4-way image classification set "Dataset" from GitHub (MOUAEDBZINEH/ESP32_Traffic); label vocabulary: ahead, left, right, stop.

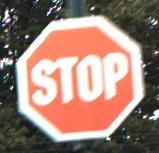
Label: stop

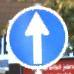
Label: ahead

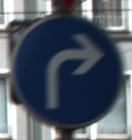
Label: right

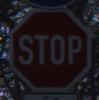
Label: stop

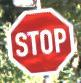
Label: stop

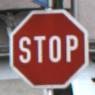
Label: stop
